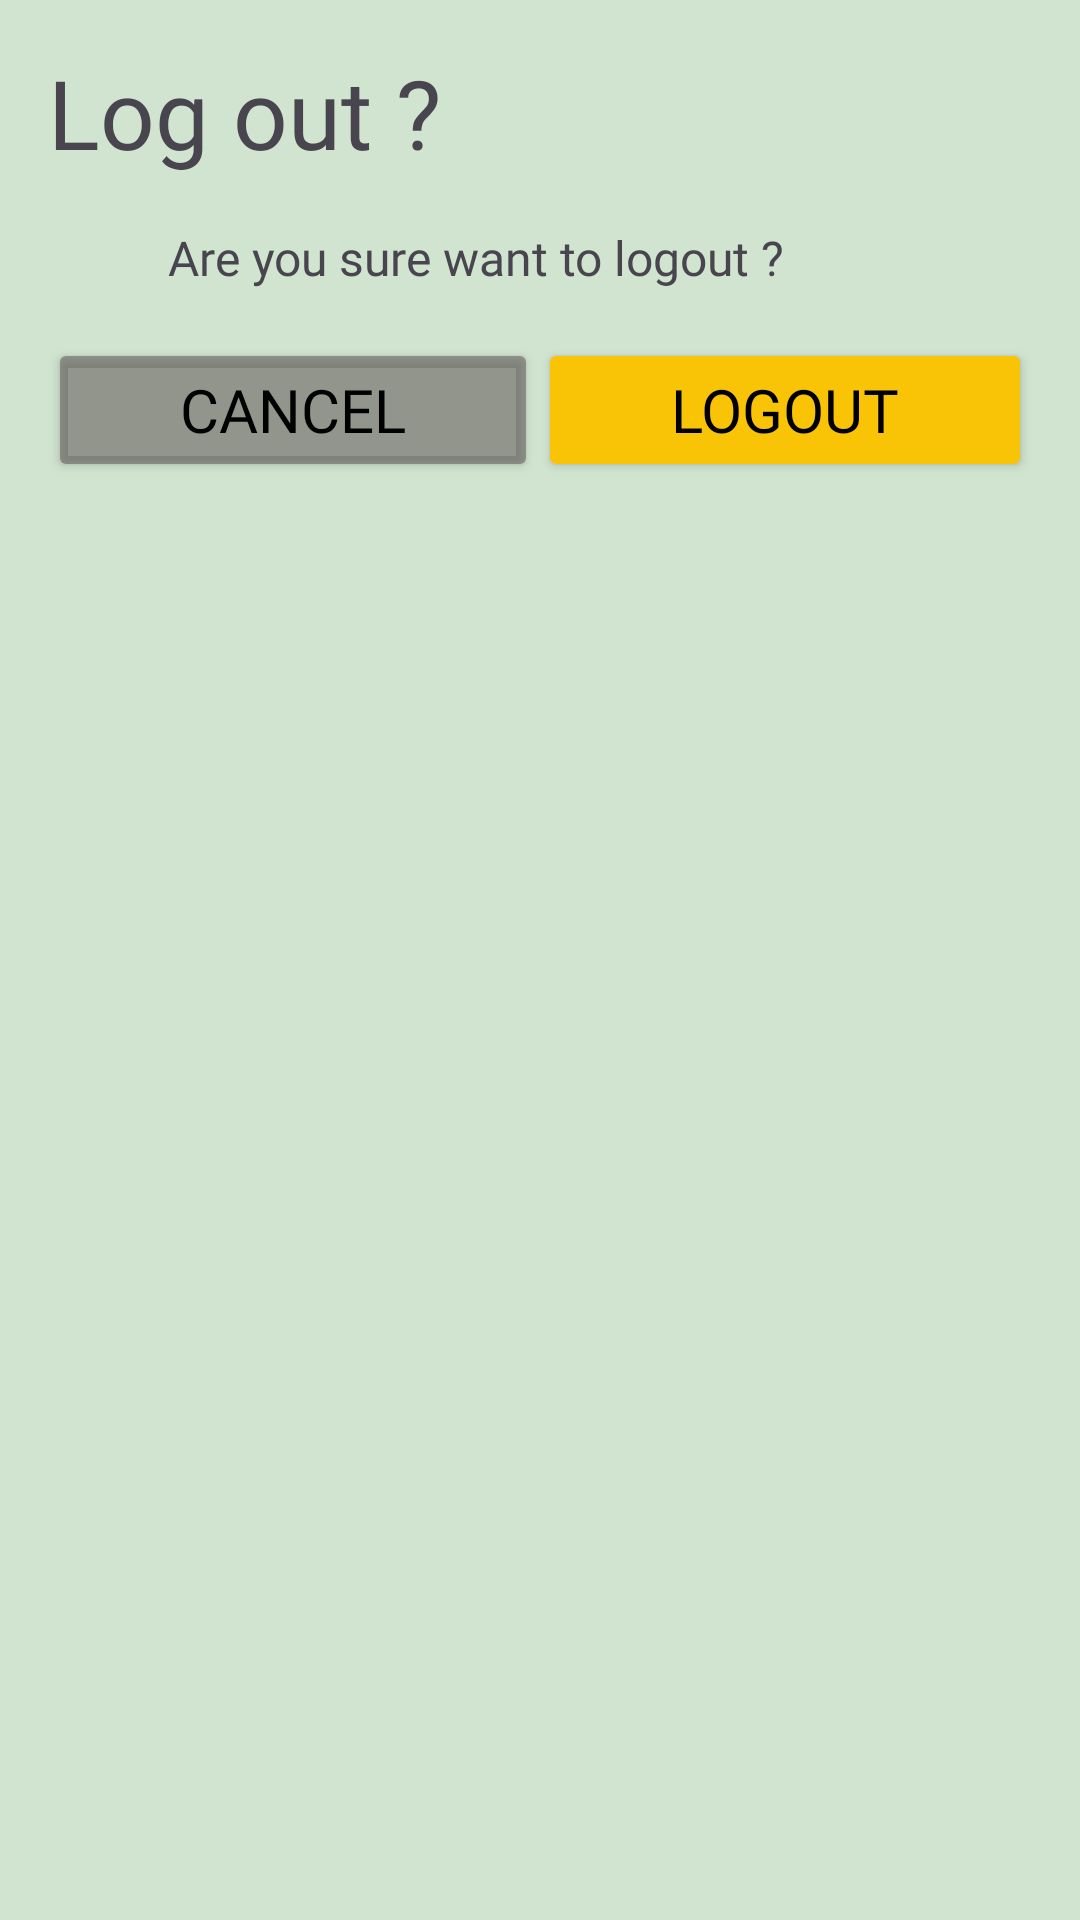

Android layout source for this screen:
<!-- AndroidManifest.xml: application theme Theme.FinalToDo -->
<!-- res/layout/dialoglogout.xml -->
<?xml version="1.0" encoding="utf-8"?>
<LinearLayout xmlns:android="http://schemas.android.com/apk/res/android"
    android:layout_width="match_parent"
    android:layout_height="wrap_content"
    android:background="#D0E4D0"
    android:backgroundTint="#D0E4D0"
    android:orientation="vertical"
    android:padding="16dp">

    <TextView
        android:id="@+id/dialogTitle"
        android:layout_width="match_parent"
        android:layout_height="wrap_content"
        android:fontFamily="@font/open_sans"
        android:gravity="left"
        android:text="Log out ?"
        android:textSize="32sp" />

    <TextView
        android:id="@+id/dialogMessage"
        android:layout_width="match_parent"
        android:layout_height="wrap_content"
        android:layout_marginTop="16dp"
        android:fontFamily="@font/open_sans"
        android:text="          Are you sure want to logout ?"
        android:textSize="16sp" />

    <LinearLayout
        android:layout_width="match_parent"
        android:layout_height="wrap_content"
        android:layout_marginTop="16dp"
        android:orientation="horizontal">

        <Button
            android:id="@+id/cancelBtn"
            android:layout_width="wrap_content"
            android:layout_height="wrap_content"
            android:layout_weight="1"
            android:backgroundTint="#87595050"
            android:fontFamily="@font/open_sans"
            android:text="Cancel"
            android:textColor="#000000"
            android:textSize="20sp" />

        <Button
            android:id="@+id/logoutBtn"
            android:layout_width="wrap_content"
            android:layout_height="wrap_content"
            android:layout_weight="1"
            android:backgroundTint="@color/fac406"
            android:fontFamily="@font/open_sans"
            android:text="Logout"
            android:textColor="#000000"
            android:textSize="20sp" />
    </LinearLayout>
</LinearLayout>
<!-- resources referenced by this layout -->
<resources>
  <color name="fac406">#FAC406</color>
  <style name="Theme.FinalToDo" parent="Base.Theme.FinalToDo" />
  <style name="Base.Theme.FinalToDo" parent="Theme.Material3.DayNight.NoActionBar">
          
          
      </style>
</resources>
